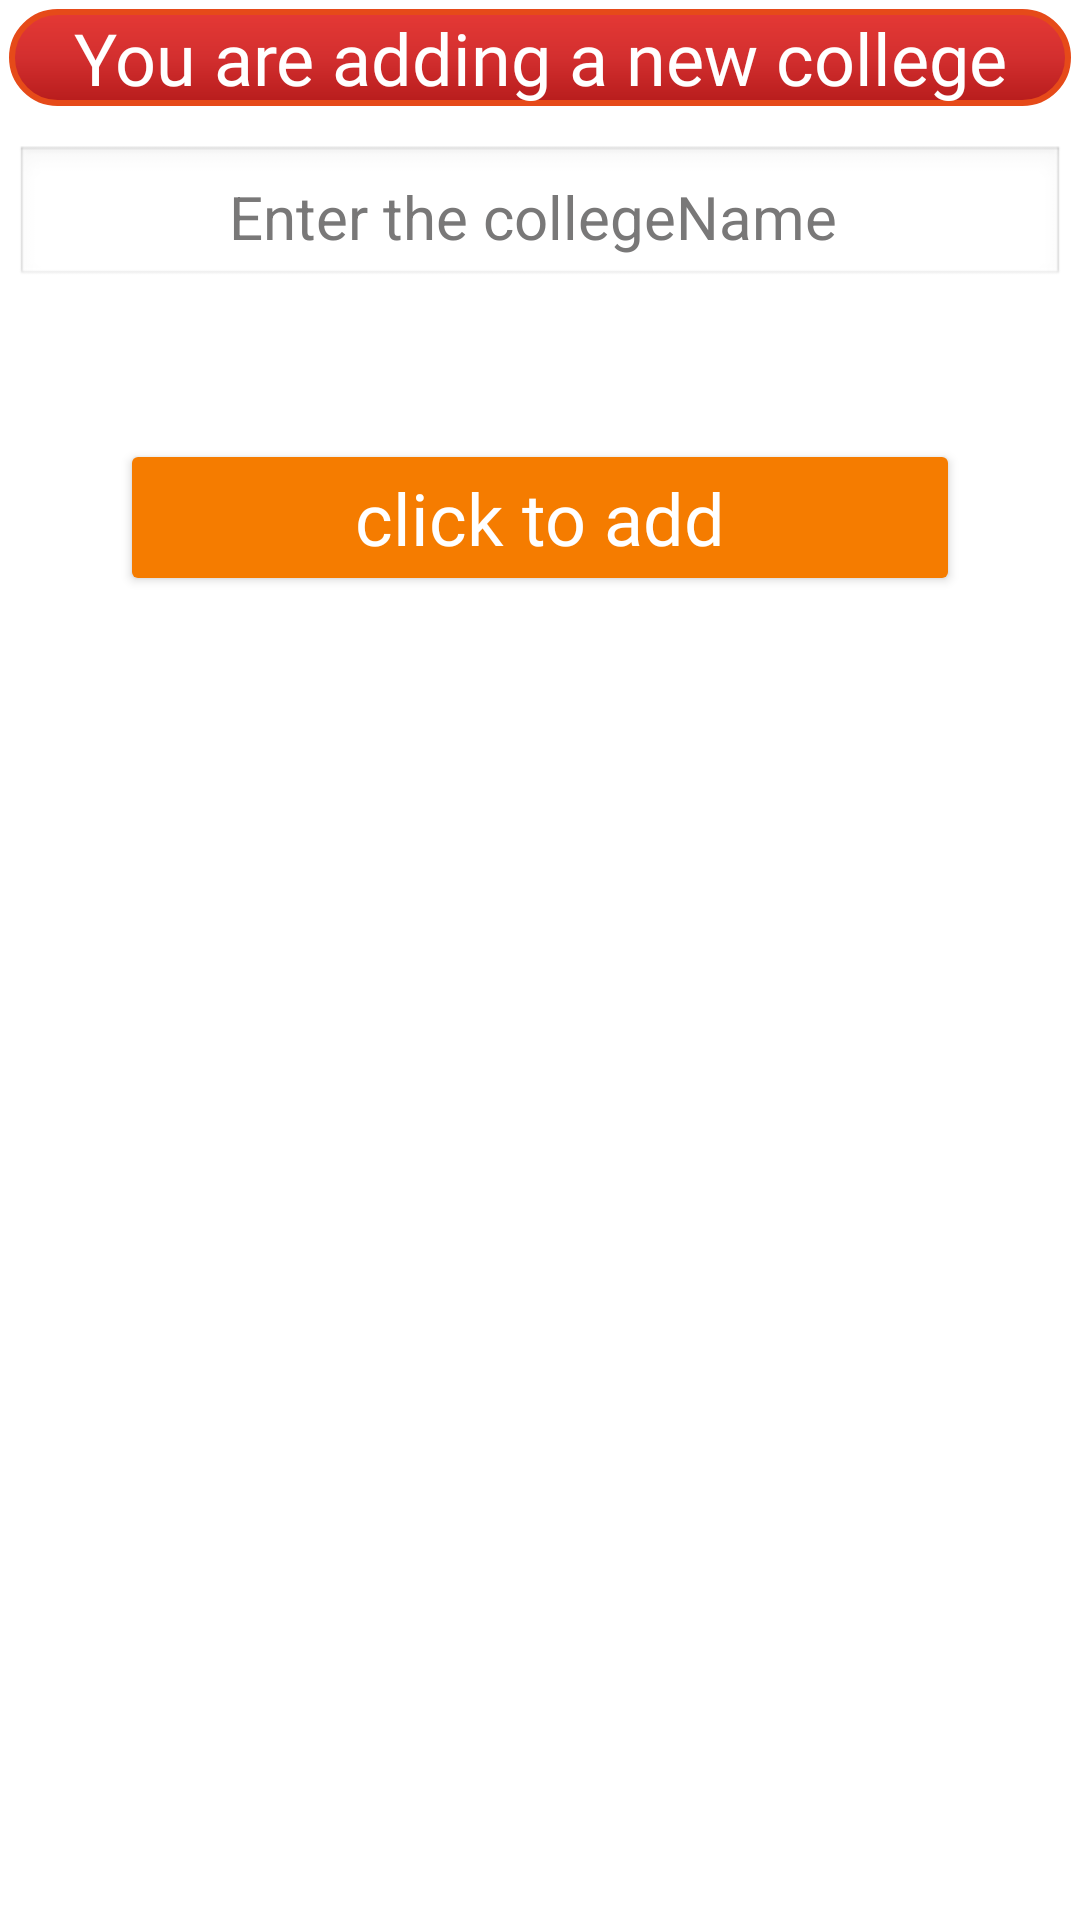

This screen was rendered from an Android layout file. Write that file and the resources it references.
<!-- AndroidManifest.xml: application theme Theme.Attendance -->
<!-- res/layout/activity_all_page_developer.xml -->
<?xml version="1.0" encoding="utf-8"?>
<LinearLayout xmlns:android="http://schemas.android.com/apk/res/android"
    xmlns:app="http://schemas.android.com/apk/res-auto"
    xmlns:tools="http://schemas.android.com/tools"
    android:layout_width="match_parent"
    android:layout_height="match_parent"
    android:orientation="vertical"
    tools:context=".DeveloperActivity.AllPageDeveloper">

    <TextView
        android:id="@+id/developer2"
        android:layout_width="match_parent"
        android:layout_height="wrap_content"
        android:layout_margin="3dp"
        android:background="@drawable/text_bg"
        android:fontFamily="@font/baloo_bhai"
        android:text="You are adding a new college"
        android:textAlignment="center"
        android:textColor="#FFFFFF"
        android:textSize="24sp" />

    <EditText
        android:id="@+id/DcollegeName"
        android:layout_width="match_parent"
        android:layout_height="wrap_content"
        android:layout_marginLeft="5dp"
        android:layout_marginTop="10dp"
        android:layout_marginRight="5dp"
        android:layout_marginBottom="10dp"
        android:background="@android:drawable/edit_text"
        android:ems="40"
        android:hint="Enter the collegeName "
        android:inputType="textMultiLine|textPersonName"
        android:paddingTop="6dp"
        android:paddingBottom="6dp"
        android:singleLine="true"
        android:textAlignment="center"
        android:textColor="#252525"
        android:textColorHint="#797878"
        android:textSize="20sp"
        tools:ignore="TouchTargetSizeCheck" />

    <Button
        android:id="@+id/dInsertCollege"
        android:layout_width="match_parent"
        android:layout_height="wrap_content"
        android:layout_gravity="center"
        android:layout_margin="40dp"
        android:backgroundTint="@color/textColor"
        android:fontFamily="@font/baloo_bhai"
        android:paddingLeft="10dp"
        android:paddingRight="10dp"
        android:text="click to add"
        android:textAlignment="center"
        android:textAllCaps="false"
        android:textColor="#FFFFFF"
        android:textSize="24sp" />


</LinearLayout>
<!-- resources referenced by this layout -->
<resources>
  <color name="textColor">#F57C00</color>
  <!-- drawable text_bg (drawable) -->
  <?xml version="1.0" encoding="utf-8"?>
  <shape xmlns:android="http://schemas.android.com/apk/res/android">
  
      <gradient
          android:startColor="#E53935"
          android:centerColor="#D32F2F"
          android:endColor="#B71C1C" android:angle="-45"
          />
      <corners
          android:radius="30dp"
          />
      <stroke
          android:width="2dp"
          android:color="#E64A19"/>
  </shape>
  <style name="Theme.Attendance" parent="Theme.MaterialComponents.DayNight.DarkActionBar">
          
          <item name="colorPrimary">@color/purple_500</item>
          <item name="colorPrimaryVariant">@color/purple_700</item>
          <item name="colorOnPrimary">@color/white</item>
          
          <item name="colorSecondary">@color/teal_200</item>
          <item name="colorSecondaryVariant">@color/teal_700</item>
          <item name="colorOnSecondary">@color/black</item>
          
          <item name="android:statusBarColor" tools:targetApi="l">?attr/colorPrimaryVariant</item>
          
      </style>
  <color name="purple_500">#FF6200EE</color>
  <color name="purple_700">#FF3700B3</color>
  <color name="white">#FFFFFFFF</color>
  <color name="teal_200">#FF03DAC5</color>
  <color name="teal_700">#FF018786</color>
  <color name="black">#FF000000</color>
</resources>
